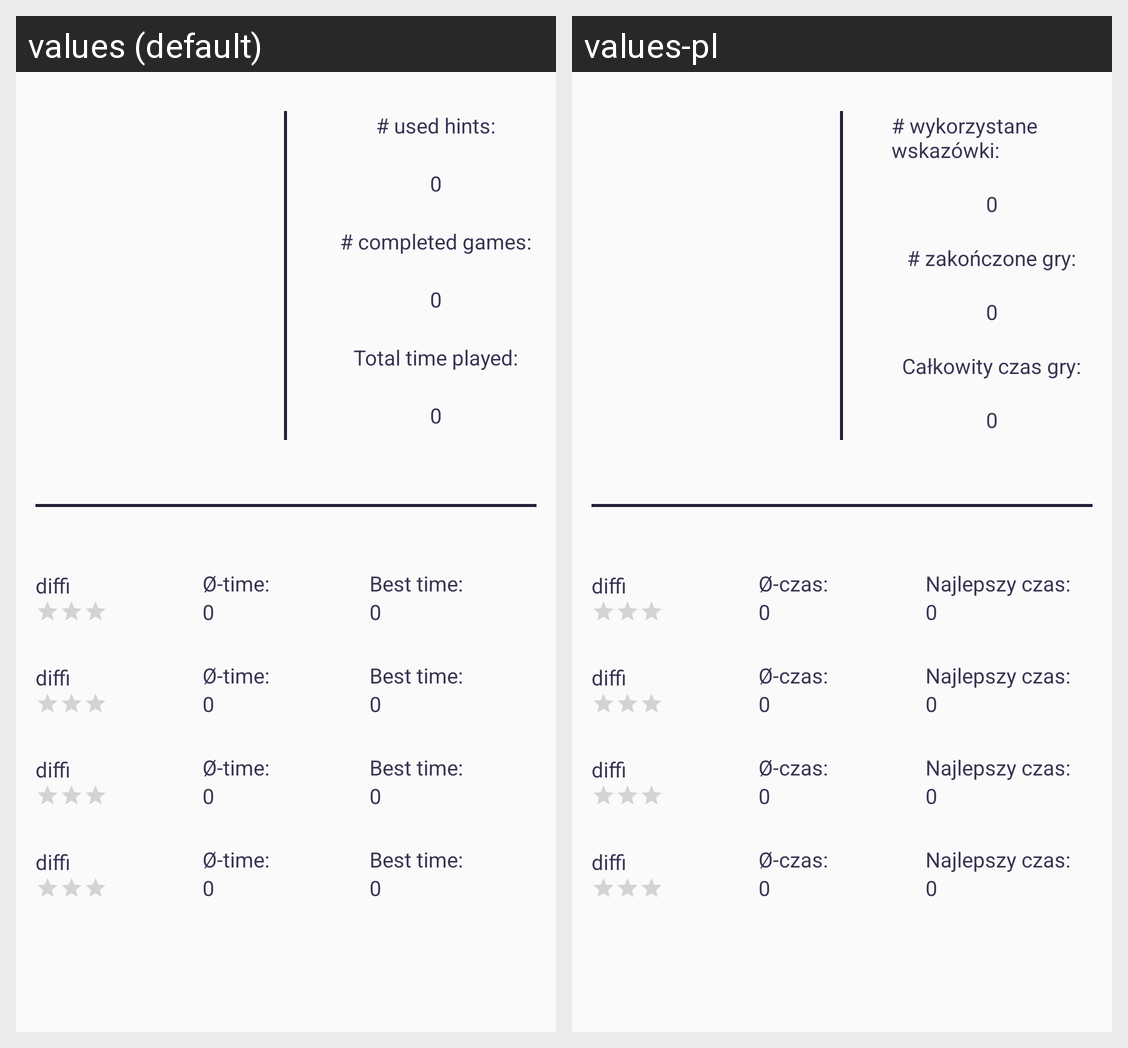

Locale-by-locale string values for the Android screen shown in this grid:
Android screen res/layout/fragment_stats.xml rendered under 2 locales, left to right: values (default), values-pl. Device: Nexus 5 (rendered at 1080×1920; each locale shown at half size, 540×960, under a caption strip naming it); theme AppTheme.NoActionBar.
Strings drawn on this screen, with the default value and each locale's value (text and hints the layout hard-codes, and strings that could not be matched under every locale, appear in the picture but are not listed):

number_of_hints
  values: # used hints:
  values-pl: # wykorzystane wskazówki:

number_of_games
  values: # completed games:
  values-pl: # zakończone gry:

total_of_time
  values: Total time played:
  values-pl: Całkowity czas gry:

average_time
  values: Ø-time:
  values-pl: Ø-czas:

min_time
  values: Best time:
  values-pl: Najlepszy czas:
